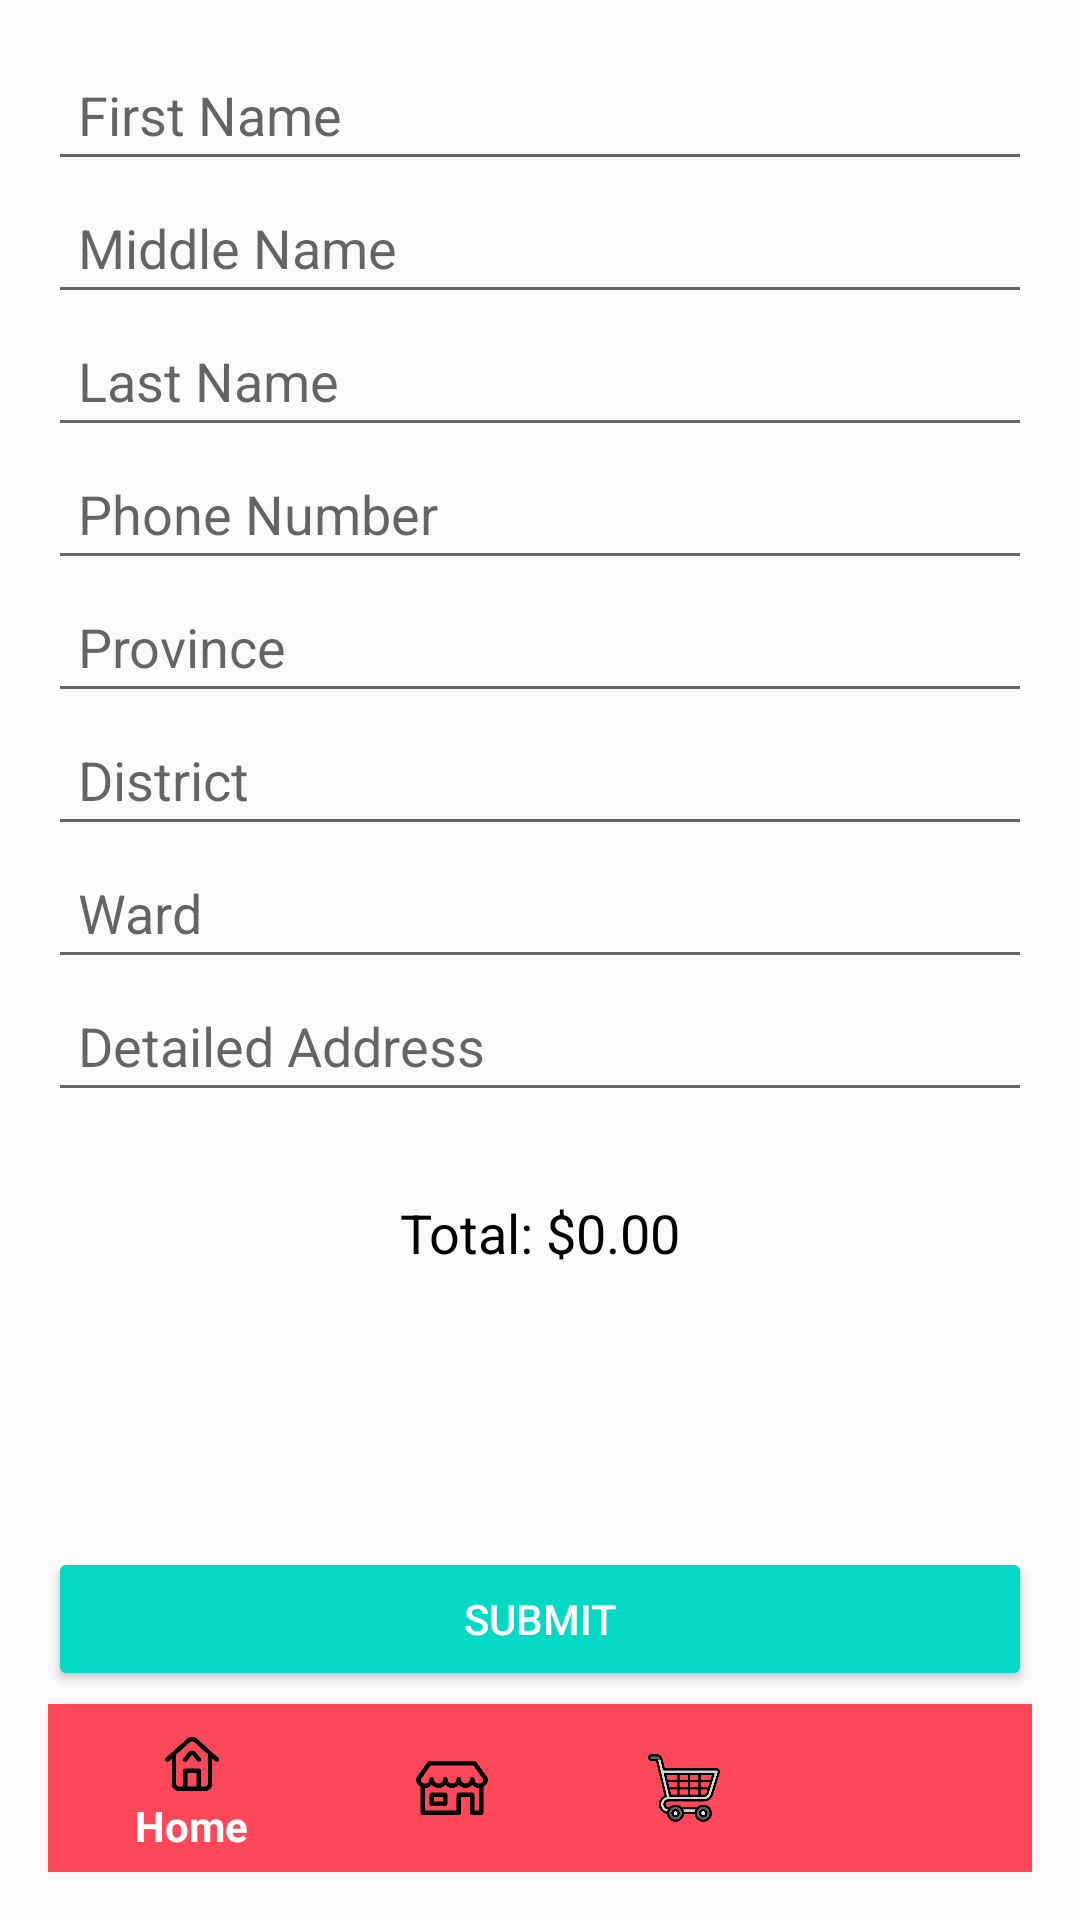

Write the Android layout XML for this screen, with the resource values it uses.
<!-- AndroidManifest.xml: activity theme Theme.AppCompat.Light.NoActionBar -->
<!-- res/layout/activity_check_out.xml -->
<?xml version="1.0" encoding="utf-8"?>
<androidx.constraintlayout.widget.ConstraintLayout xmlns:android="http://schemas.android.com/apk/res/android"
    xmlns:app="http://schemas.android.com/apk/res-auto"
    xmlns:tools="http://schemas.android.com/tools"
    android:id="@+id/main"
    tools:context=".controller.CheckOutActivity"
    android:layout_width="match_parent"
    android:layout_height="match_parent"
    android:padding="16dp">

    
    <EditText
        android:id="@+id/etFirstName"
        android:layout_width="0dp"
        android:layout_height="wrap_content"
        android:hint="First Name"
        android:inputType="textPersonName"
        android:padding="10dp"
        app:layout_constraintTop_toTopOf="parent"
        app:layout_constraintStart_toStartOf="parent"
        app:layout_constraintEnd_toEndOf="parent" />

    
    <EditText
        android:id="@+id/etMiddleName"
        android:layout_width="0dp"
        android:layout_height="wrap_content"
        android:hint="Middle Name"
        android:inputType="textPersonName"
        android:padding="10dp"
        app:layout_constraintTop_toBottomOf="@id/etFirstName"
        app:layout_constraintStart_toStartOf="parent"
        app:layout_constraintEnd_toEndOf="parent"
        app:layout_constraintVertical_chainStyle="packed" />

    
    <EditText
        android:id="@+id/etLastName"
        android:layout_width="0dp"
        android:layout_height="wrap_content"
        android:hint="Last Name"
        android:inputType="textPersonName"
        android:padding="10dp"
        app:layout_constraintTop_toBottomOf="@id/etMiddleName"
        app:layout_constraintStart_toStartOf="parent"
        app:layout_constraintEnd_toEndOf="parent" />

    
    <EditText
        android:id="@+id/etPhone"
        android:layout_width="0dp"
        android:layout_height="wrap_content"
        android:hint="Phone Number"
        android:inputType="phone"
        android:padding="10dp"
        app:layout_constraintTop_toBottomOf="@id/etLastName"
        app:layout_constraintStart_toStartOf="parent"
        app:layout_constraintEnd_toEndOf="parent" />

    
    <EditText
        android:id="@+id/etProvince"
        android:layout_width="0dp"
        android:layout_height="wrap_content"
        android:hint="Province"
        android:inputType="text"
        android:padding="10dp"
        app:layout_constraintTop_toBottomOf="@id/etPhone"
        app:layout_constraintStart_toStartOf="parent"
        app:layout_constraintEnd_toEndOf="parent" />

    
    <EditText
        android:id="@+id/etDistrict"
        android:layout_width="0dp"
        android:layout_height="wrap_content"
        android:hint="District"
        android:inputType="text"
        android:padding="10dp"
        app:layout_constraintTop_toBottomOf="@id/etProvince"
        app:layout_constraintStart_toStartOf="parent"
        app:layout_constraintEnd_toEndOf="parent" />

    
    <EditText
        android:id="@+id/etWard"
        android:layout_width="0dp"
        android:layout_height="wrap_content"
        android:hint="Ward"
        android:inputType="text"
        android:padding="10dp"
        app:layout_constraintTop_toBottomOf="@id/etDistrict"
        app:layout_constraintStart_toStartOf="parent"
        app:layout_constraintEnd_toEndOf="parent" />

    
    <EditText
        android:id="@+id/etDetailAddress"
        android:layout_width="0dp"
        android:layout_height="wrap_content"
        android:hint="Detailed Address"
        android:inputType="text"
        android:padding="10dp"
        app:layout_constraintTop_toBottomOf="@id/etWard"
        app:layout_constraintStart_toStartOf="parent"
        app:layout_constraintEnd_toEndOf="parent" />

    <TextView
        android:id="@+id/tvTotalAmount"
        android:layout_width="0dp"
        android:layout_height="wrap_content"
        android:text="Total: $0.00"
        android:textSize="18sp"
        android:textColor="@android:color/black"
        android:gravity="center"
        android:padding="12dp"
        app:layout_constraintTop_toBottomOf="@id/etDetailAddress"
        app:layout_constraintStart_toStartOf="parent"
        app:layout_constraintEnd_toEndOf="parent"
        android:layout_marginTop="16dp" />
    
    <Button
        android:id="@+id/btnSubmit"
        android:layout_width="0dp"
        android:layout_height="wrap_content"
        android:text="Submit"
        android:padding="12dp"
        android:backgroundTint="@color/teal_200"
        android:textColor="@android:color/white"
        app:layout_constraintTop_toBottomOf="@id/tvTotalAmount"
        app:layout_constraintStart_toStartOf="parent"
        app:layout_constraintEnd_toEndOf="parent"
        app:layout_constraintBottom_toBottomOf="parent"
        android:layout_marginTop="20dp" />
    <com.google.android.material.bottomnavigation.BottomNavigationView
        android:id="@+id/bottomNavigation"
        android:layout_width="0dp"
        android:layout_height="wrap_content"
        android:background="@color/bgBottomNavigation"
        app:itemIconTint="@color/bottom_nav_icon_color"
        app:itemTextColor="@color/bottom_nav_text_color"
        app:menu="@menu/bottom_navigation"
        app:layout_constraintBottom_toBottomOf="parent"
        app:layout_constraintStart_toStartOf="parent"
        app:layout_constraintEnd_toEndOf="parent"/>

</androidx.constraintlayout.widget.ConstraintLayout>
<!-- resources referenced by this layout -->
<resources>
  <color name="bgBottomNavigation">#fe485a</color>
  <color name="teal_200">#FF03DAC5</color>
</resources>
